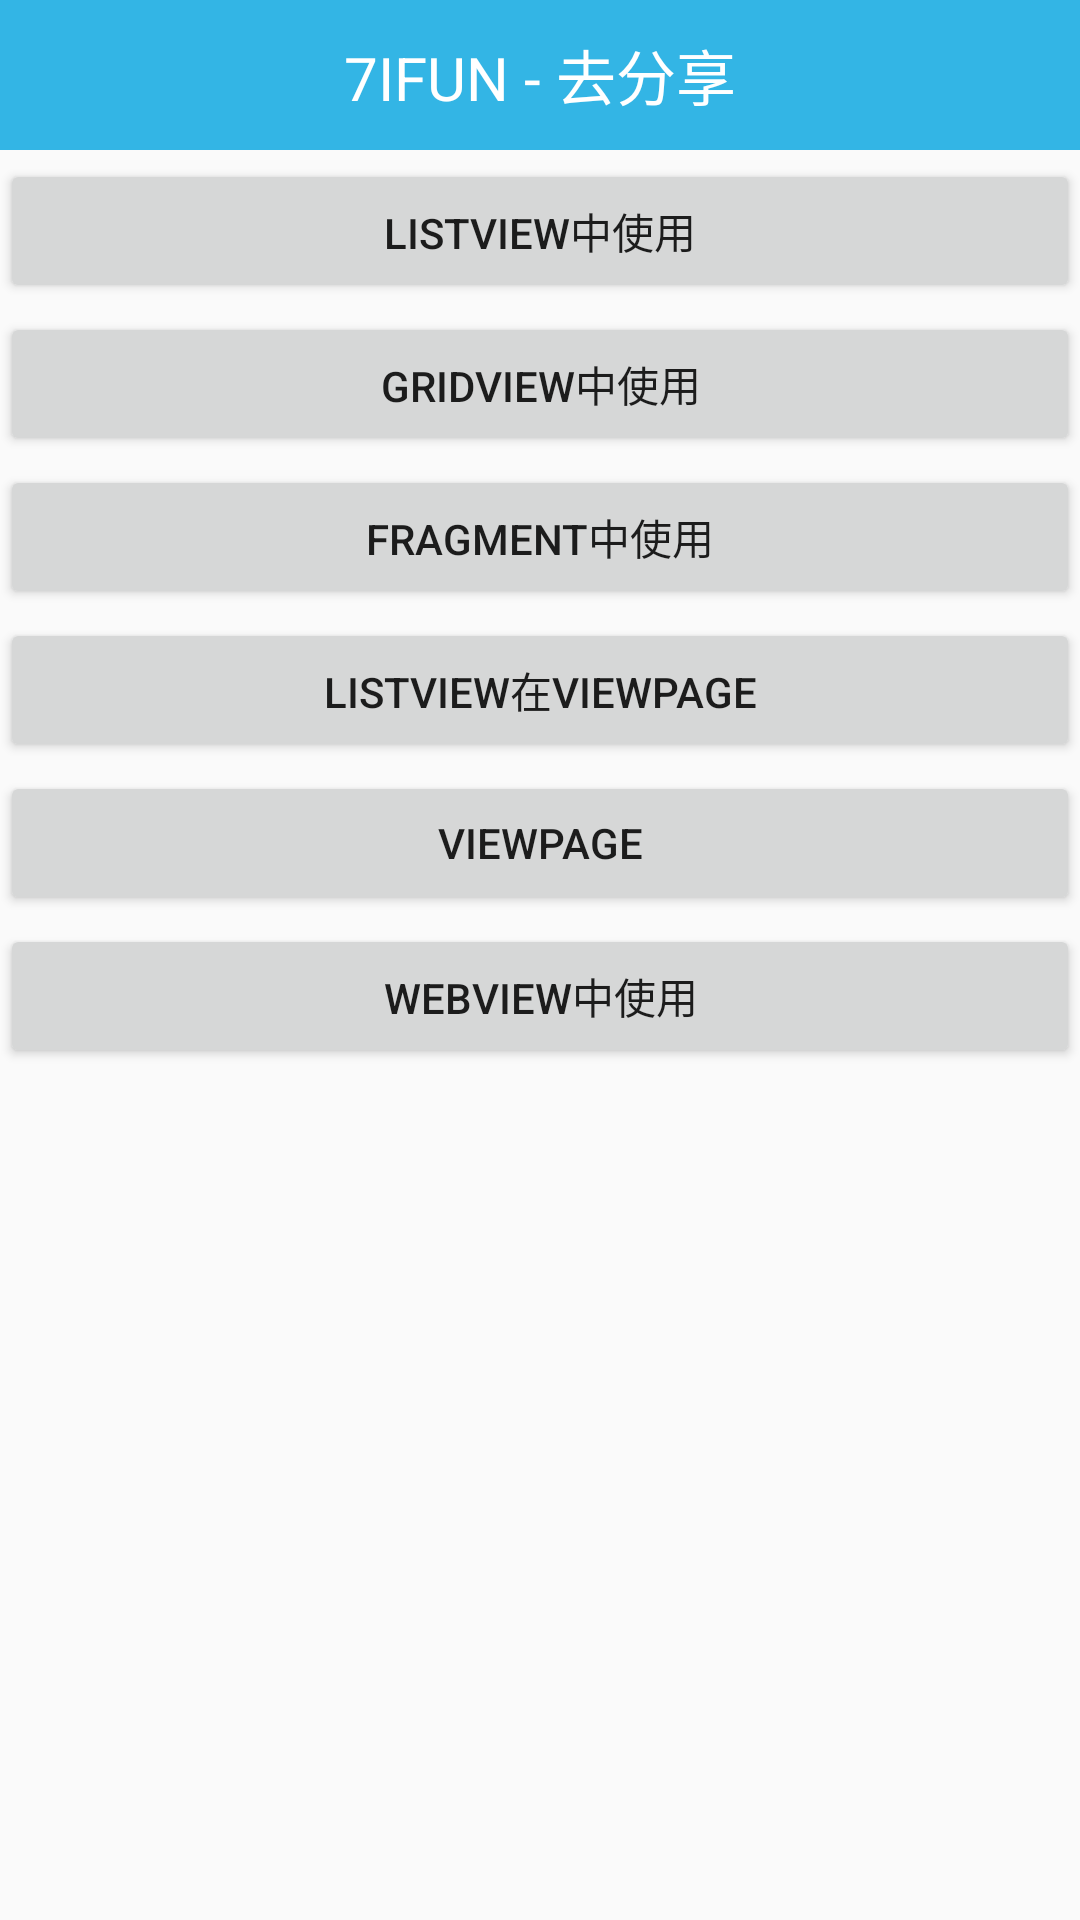

This screen was rendered from an Android layout file. Write that file and the resources it references.
<!-- AndroidManifest.xml: application theme AppTheme -->
<!-- res/layout/activity_pull_to_refresh.xml -->
<?xml version="1.0" encoding="utf-8"?>
<LinearLayout
    xmlns:android="http://schemas.android.com/apk/res/android"
    xmlns:tools="http://schemas.android.com/tools"
    tools:context="android.a7ifun.com.a7ifun.hui.a7ifun.com.a7ifun.json.activity.NativeJsonParseActivity"
    android:id="@+id/activity_native_json_parse"
    android:layout_width="match_parent"
    android:layout_height="match_parent"
    android:orientation="vertical"
    >
    <include layout="@layout/titlebar"></include>
    <Button
        android:id="@+id/btn_1"
        android:layout_width="match_parent"
        android:layout_height="wrap_content"
        android:layout_marginTop="3dp"
        android:text="ListView中使用"/>
    <Button
        android:id="@+id/btn_2"
        android:layout_width="match_parent"
        android:layout_height="wrap_content"
        android:layout_marginTop="3dp"
        android:text="GridView中使用"/>
    <Button
        android:id="@+id/btn_3"
        android:layout_width="match_parent"
        android:layout_height="wrap_content"
        android:layout_marginTop="3dp"
        android:text="Fragment中使用"/>
    <Button
        android:id="@+id/btn_4"
        android:layout_width="match_parent"
        android:layout_height="wrap_content"
        android:layout_marginTop="3dp"
        android:text="ListView在ViewPage"/>
    <Button
        android:id="@+id/btn_5"
        android:layout_width="match_parent"
        android:layout_height="wrap_content"
        android:layout_marginTop="3dp"
        android:text="ViewPage"/>
    <Button
        android:id="@+id/btn_6"
        android:layout_width="match_parent"
        android:layout_height="wrap_content"
        android:layout_marginTop="3dp"
        android:text="WebView中使用"/>
</LinearLayout>
<!-- res/layout/titlebar.xml (included above) -->
<?xml version="1.0" encoding="utf-8"?>
<LinearLayout xmlns:android="http://schemas.android.com/apk/res/android"
    android:orientation="horizontal"
    android:layout_width="match_parent"
    android:gravity="center"
    android:background="@android:color/holo_blue_light"
    android:layout_height="50dp">
    <TextView
        android:id="@+id/tv_title"
        android:textSize="20sp"
        android:textColor="@android:color/white"
        android:textAllCaps="true"
        android:text="7ifun - 去分享"
        android:layout_width="wrap_content"
        android:layout_height="wrap_content" />

</LinearLayout>
<!-- resources referenced by this layout -->
<resources>
  <style name="AppTheme" parent="Theme.AppCompat.Light.DarkActionBar">
          
          <item name="colorPrimary">@color/colorPrimary</item>
          <item name="colorPrimaryDark">@color/colorPrimaryDark</item>
          <item name="colorAccent">@color/colorAccent</item>
          <item name="windowNoTitle">true</item>
      </style>
  <!-- not gathered from this repository: default colours our renderer supplied (Android Studio template values) -->
  <color name="colorPrimary">#FF6200EE</color>
  <color name="colorPrimaryDark">#FF3700B3</color>
  <color name="colorAccent">#FF03DAC5</color>
</resources>
